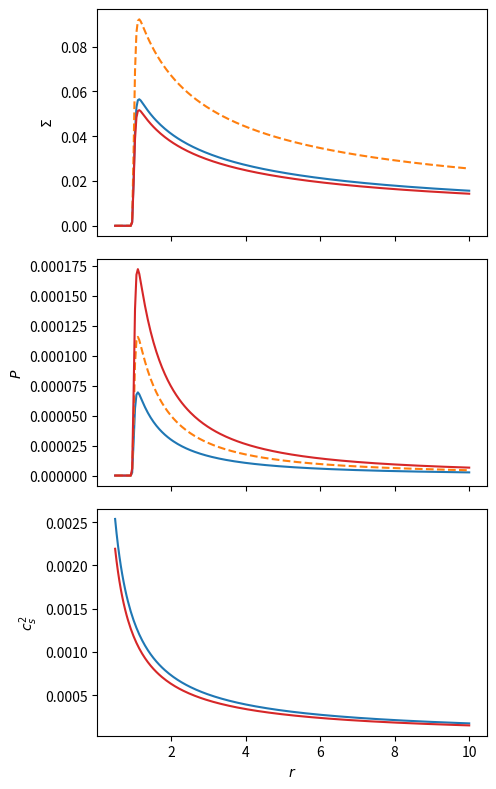

This figure's Python source:
"""
Code to compute the cooling coefficient for blackbody radiation 
around a binary with given mass and semi-major axis
"""

from logging import getLogger
from typing import NamedTuple
from math import sqrt

pi = 3.14159265359
cgs = dict(
		G = 6.6725985e-8,
		c = 2.99792458e10,
		kb = 1.38065812e-16,
		sigmab = 5.6705119e-5,
		mp = 1.6726e-24,
		kappa = 0.4,            # electron scattering
		pc = 3.085678e18,
		msun = 1.989e33,
	)

logger = getLogger(__name__)

class ShakuraSunyaevDisk(NamedTuple):
	"""The central mass, length scale (e.g. binary separation), alpha, and mach number (at r=3a)
	   for a Shakura-Sunyaev alpha-disk (Frank, King, & Raine 2002) 
		- for numerical reasons the disk Mach number at r=3a is supplied (as oppoed to the
		  accretion rate), and mdot as a fraction of the eddington rate is determined 
		  accordingly
	"""

	central_mass_msun : float
	length_scale_pc   : float
	mach_number_a     : float
	alpha             : float
	# fix_fedd          : int

	# -------------------------------------------------------------------------
	@property
	def _mass(self) -> float:
		return self.central_mass_msun * cgs['msun']

	@property
	def _length(self) -> float:
		return self.length_scale_pc * cgs['pc']
	
	@property
	def _time(self) -> float:
		return sqrt(self._length**3 / self._GM)  # Omega_b^-1

	@property
	def _GM(self) -> float:
		return self._mass * cgs['G']

	@property
	def _gamma(self):
		return 5./3.

	@property
	def _accretion_efficiency(self):
		return 0.1
	
	@property
	def _eddington_rate(self) -> float:
		return 4 * pi * self._GM / cgs['kappa'] / cgs['c'] / self._accretion_efficiency

	@property
	def _eddington_fraction(self) -> float:
		"""Calculated for provided Mach number at r=3a

		   f_edd = 10.26 * (mp^4 / kb^4 * sigmab / kappa * alpha)^(1/2) * (GM)^(7/4) * Mach(r)^-5 * r^(-1/4) / Mdot_edd
		"""
		f0 = 10.2604 * (cgs['mp']**4 / cgs['kb']**4 * cgs['sigmab'] / cgs['kappa'])**0.5 * self._gamma**(-2.)
		rm = self._length
		# rm = 3 * self._length
		return f0 * self.alpha**0.5 * self._GM**(7./4.) * rm**(-1./4.) * self.mach_number_a**-5 / self._eddington_rate
	
	@property
	def _accretion_rate(self) -> float:
		# if self.fix_fedd > 0.0:
		# 	return self.fix_fedd * self._eddington_rate
		# else:
		# 	return self._eddington_fraction * self._eddington_rate
		return self._eddington_fraction * self._eddington_rate

	@property
	def _surface_density(self) -> float:
		"""Disk surface density scaling in cgs

		   Sigma = (32 * 3^6 / pi^3)^(1/5) * (mp^4 / kb^4 * sigmab / kappa)^(1/5) 
		   			* alpha^(-4/5) * (GM)^(1/5) * Mdot^(3/5) * r^(-3/5)
		"""
		s0 = 0.269274 * (cgs['mp']**4 / cgs['kb']**4 * cgs['sigmab'] / cgs['kappa'])**(1./5.) * self._gamma**(-4./5.)
		return s0 * self.alpha**(-4./5.) * self._GM**(1./5.) * self._accretion_rate**(3./5.) * self._length**(-3./5.)

	@property
	def _surface_pressure(self) -> float:
		"""Disk pressure scaling in cgs

		   P = (1 / 3 / pi) * alpha^-1 * Mdot * (GM)^0.5 * r^(-3/2)
		"""
		return 0.106103 / self._gamma / self.alpha * self._accretion_rate * sqrt(self._GM) * self._length**(-3./2.)

	@property
	def _midplane_temperature(self) -> float:
		"""Disk midplane temperature scaling in cgs (for completeness)

		   T = (3 / 32 / pi^2)^(1/5) * (mp * kappa / kb / sigmab)^(1/5) 
		        * alpha^(-1/5) * (GM)^(3/10) * Mdot^(2/5) * r^(-9/10)
		"""
		t0 = 0.394035 * (cgs['mp'] * cgs['kappa'] / cgs['kb'] / cgs['sigmab'])**(1./5.) * self._gamma**(-1./5.)
		return t0 * self.alpha**(-1./5.) * self._GM**(3./10.) * self._accretion_rate**(2./5.) * self._length**(-9./10.)

	@property
	def _mach_number(self) -> float:
		"""Disk Mach number profile (dimensionless)

		   Mach = 2^(1/2) * (pi^2 / 3)^(1/10) * (mp / kb)^(2/5) * (sigmab / kappa)^(1/10) * alpha^(1/10) * (GM)^(7/20) * Mdot^(-1/5) * r^(1/20)
		"""
		m0 = 1.593063 * (cgs['mp'] / cgs['kb'])**(2./5.) * (cgs['sigmab'] / cgs['kappa'])**(1./10.) * self._gamma**(-2./5.)
		return m0 * self.alpha**(1./10.) * self._GM**(7./20.) * self._accretion_rate**(-1./5.) * self._length**(-1./20.)
	

	# -------------------------------------------------------------------------
	@property
	def surface_density_coefficient(self) -> float:
		return self._surface_density / (self._mass / self._length**2)

	@property
	def surface_pressure_coefficient(self) -> float:
		return self._surface_pressure / (self._mass / self._time**2)	

	def surface_density_profile(self, r:float) -> float:
		return self.surface_density_coefficient * r**(-3./5.)

	def surface_pressure_profile(self, r:float) -> float:
		return self.surface_pressure_coefficient * r**(-3./2.)

	def optical_depth(self, r:float) -> float:
		return cgs['kappa'] * self._surface_density * r**(-3./5.)

	def mach_number_profile(self, r:float) -> float:
		return self._mach_number * r**(-1./20.)

	def viscous_time(self, r:float) -> float:
		mach = self.mach_number_profile(r)
		return 2. / 3 * mach**2 / self.alpha * r**(3./2.)

	# -------------------------------------------------------------------------
	def cooling_coefficient(self) -> float:
		"""Assumes avg fluid particle mass is the proton mass
	
				P / Sigma = eps * (gamma - 1)
	
				deps/dt = - Qdot / Sigma  & Qdot = 8 / 3 * sigma_boltzmann / opacity / Sigma * T^4
	
				eps_cooled (dt) = eps * (1 + 3 * cooling_coefficient * Sigma^-2 * eps^3 * dt)^-1/3 
	
				cooling_coefficient = 8/3 * sigma_boltz / opacity * (mp / kb)^4 * (gamma - 1)
		"""
		mp_code = cgs['mp'] /  self._mass
		kb_code = cgs['kb'] / (self._mass * self._length**2 / self._time**2)
		kappa_code  = cgs['kappa'] / (self._length**2 / self._mass)
		sigmab_code = cgs['sigmab'] / (self._mass / self._time**3)	
		qdot_coeff = 8. / 3. * sigmab_code / kappa_code * (mp_code / kb_code)**4 * (self._gamma - 1.)**4
		logger.info(f"density coefficient : {self.surface_density_coefficient:0.2e}")
		logger.info(f"pressure coefficient : {self.surface_pressure_coefficient:0.2e}")
		logger.info(f"implied eddington fraction : {self._eddington_fraction:0.2e}")
		logger.info(f"approximate optical depth : {self.optical_depth(1.):0.4f}")
		logger.info(f"cooling coefficient : {qdot_coeff:0.2e}")
		return qdot_coeff

	# Only for temporary testing
	# =============================================================================
	def surface_density_goodman(self):
		coeff = 2**(4./5.) / 3. / pi**(3./5.)
		s0 = coeff * (cgs['mp']**4 / cgs['kb']**4 * cgs['sigmab'] / cgs['kappa'])**(1./5.)
		return s0 * self.alpha**(-4./5.) * self._GM**(1./5.) * self._accretion_rate**(3./5.) * self._length**(-3./5.)

	def midplane_temperature_goodman(self):
		coeff = (1. / 16. / pi**2)**(1./5.)
		t0 = coeff * (cgs['mp'] * cgs['kappa'] / cgs['kb'] / cgs['sigmab'])**(1./5.)
		return t0 * self.alpha**(-1./5.) * self._GM**(3./10.) * self._accretion_rate**(2./5.) * self._length**(-9./10.)

	def surface_pressure_goodman(self):
		return cgs['kb'] / cgs['mp'] * self.midplane_temperature_goodman() * self.surface_density_goodman()


# =============================================================================
# class ShakuraSunyaevDisk(NamedTuple):
# 	"""The central mass, length scale (e.g. binary separation), alpha, and mach number (at r=3a)
# 	   for a Shakura-Sunyaev alpha-disk (Frank, King, & Raine 2002) 
# 		- for numerical reasons the disk Mach number at r=3a is supplied (as oppoed to the
# 		  accretion rate), and mdot as a fraction of the eddington rate is determined 
# 		  accordingly
# 	"""

# 	central_mass : float
# 	length_scale : float
# 	mach_number  : float
# 	alpha        : float

# 	# TODO : Can I do this with namedtuple? Or do I need a more clever way?
# 	#  - create a separate object for storing physical constants in code units?
# 	# -------------------------------------------------------------------------
# 	a = length_scale * cgs['pc']
# 	m = central_mass * cgs['msun']
# 	t = sqrt(a**3 / m / cgs['G'])
# 	G_code  = cgs['G'] / (self.a**3 / self.m / self.t**2)
# 	c_code  = cgs['c'] / (self.a / self.t)
# 	mp_code = cgs['mp'] /  self.m
# 	kb_code = cgs['kb'] / (self.m * self.a**2 / self.t**2)
# 	kappa_code  = cgs['kappa'] / (self.a**2 / self.m)
# 	sigmab_code = cgs['sigmab'] / (self.m / self.t**3)	
# 	eddington_rate_code = 4 * pi * self.G_code * M / self.kappa_code / self.c_code / accretion_efficiency

# 	# -------------------------------------------------------------------------
# 	@property
# 	def accretion_rate(self):
# 		return self.eddington_fraction * self.eddington_rate_code

# 	@property
# 	def eddington_fraction(self):
# 		"""Calculated for provided Mach number at r=3a"""
# 		f0 = 10.2604 * (mp_code**4 / kb_code**4 * sigmab_code / kappa_code)**0.5
# 		mach_at_3a = 3**(-1./4.) * self.mach_number**-5
# 		return f0 * self.alpha**0.5 * (G_code * M)**(7./4.) / self.eddington_rate_code * mach_at_3a

# 	# -------------------------------------------------------------------------
# 	def surface_density(self, r:float) -> float:
# 		# 0.269274 = (32 * 3^6 / pi^3)^(1/5)
# 		s0 = 0.269274 * (mp_code**4 / kb_code**4 * sigmab_code / kappa_code)**(1./5.)
# 		return s0 * self.alpha**(-4./5.) * (G_code * M)**(1./5.) * self.accretion_rate**(3./5.) * r**(-3./5.)

# 	def surface_pressure(self, r:float) -> float:
# 		# 0.106103 = 1 / 3 / pi
# 		return 0.106103 / self.alpha * self.accretion_rate * sqrt(G_code * M) * r**(-3./2.)

# 	def midplane_temperature(self, r:float) -> float:
# 		# 0.394035 = (3 / 32 / pi^2)^(1/5)
# 		t0 = 0.394035 * (mp_code * kappa_code / kb_code / sigmab_code)**(1./5.)
# 		return t0 * self.alpha**(-1./5.) * (G_code * M)**(3./10.) * self.accretion_rate**(2./5.) * r**(-9./10.)

# 	# -------------------------------------------------------------------------
# 	def compute_cooling_coefficient(gamma:float=5./3.) -> float:
# 		"""Assumes avg fluid particle mass is the proton mass
	
# 				P / Sigma = eps * (gamma - 1)
	
# 				deps/dt = - Qdot / Sigma  & Qdot = 8 / 3 * sigma_boltzmann / opacity / Sigma * T^4
	
# 				eps_cooled (dt) = eps * (1 + 3 * cooling_coefficient * Sigma^-2 * eps^3 * dt)^-1/3 
	
# 				cooling_coefficient = 8/3 * sigma_boltz / opacity * (mp / kb) * (gamma - 1)
# 		"""
# 		return 8. / 3. * self.sigmab_code * (self.mp_code / self.kb_code)**4 * (gamma - 1.)**4 / self.kappa_code

# =============================================================================

# G_cgs         = 6.6725985e-8
# c_cgs         = 2.99792458e10
# kb_cgs        = 1.38065812e-16
# sigmab_cgs    = 5.6705119e-5
# mp_cgs        = 1.6726e-24
# kappa_cgs     = 0.4            # electron scattering
# pc_to_cm      = 3.085678e18
# msun_to_grams = 1.989e33
# pi            = 3.14159265359

# def compute_cooling_coefficient(M_sun, a_pc, gamma=5./3.):
# 	"""Assumes avg fluid particle mass is the proton mass

# 		P / Sigma = eps * (gamma - 1)

# 		deps/dt = - Qdot / Sigma  & Qdot = 8 / 3 * sigma_boltzmann / opacity / Sigma * T^4

# 		eps_cooled (dt) = eps * (1 + 3 * cooling_coefficient * Sigma^-2 * eps^3 * dt)^-1/3 

# 		cooling_coefficient = 8/3 * sigma_boltz / opacity * (mp / kb) * (gamma - 1)
# 	"""
# 	a = a_pc * pc_to_cm
# 	m = M_sun * msun_to_grams
# 	t = sqrt(a**3 / m / G_cgs)
# 	mp = mp_cgs /  m
# 	kb = kb_cgs / (m * a**2 / t**2)
# 	kappa  = kappa_cgs / (a**2 / m)
# 	sigmab = sigmab_cgs / (m / t**3)
# 	return 8. / 3. * sigmab * (mp / kb)**4 * (gamma - 1.)**4 / kappa

if __name__ == '__main__':
	import numpy as np
	import matplotlib.pyplot as plt

	r = np.linspace(0.5, 10., 250)
	ss = ShakuraSunyaevDisk(
        	central_mass_msun=8e6, 
        	length_scale_pc=9.7e-4,
        	mach_number_a=21,
        	alpha=0.1,
        )
	print("fedd : ", ss._eddington_fraction)

	fcavity = 0.0001 + 0.9999 * np.exp(-((1.0 / r) ** 30))
	fig, [ax1, ax2, ax3] = plt.subplots(3, 1, sharex=True, figsize=[5,8])
	ax1.plot(r, ss.surface_density_profile(r) * fcavity, c='C0')
	ax1.plot(r, ss.surface_density_goodman() / (ss._mass / ss._length**2) * r**(-3./5.) * fcavity, c='C1', ls='--')
	ax1.plot(r, 0.057 * r**(-3./5.) * fcavity, c='C3')

	ax2.plot(r, ss.surface_pressure_profile(r) * fcavity, c='C0')
	ax2.plot(r, ss.surface_pressure_goodman() / (ss._mass / ss._time**2) * r**(-3./2.) * fcavity, c='C1', ls='--')
	ax2.plot(r, pi * 6.7e-5 * r**(-3./2.) * fcavity, c='C3')

	ax3.plot(r, ss.surface_pressure_profile(r) / ss.surface_density_profile(r), c='C0')
	ax3.plot(r, 6.7e-5 * r**(-3./2.) / (0.057 * r**(-3./5.)), c='C3')

	ax1.set_ylabel(r'$\Sigma$')
	ax2.set_ylabel(r'$P$')
	ax3.set_ylabel(r'$c_s^2$')
	ax3.set_xlabel(r'$r$')

	plt.tight_layout()
	plt.subplots_adjust(hspace=0.1)
	plt.show()
